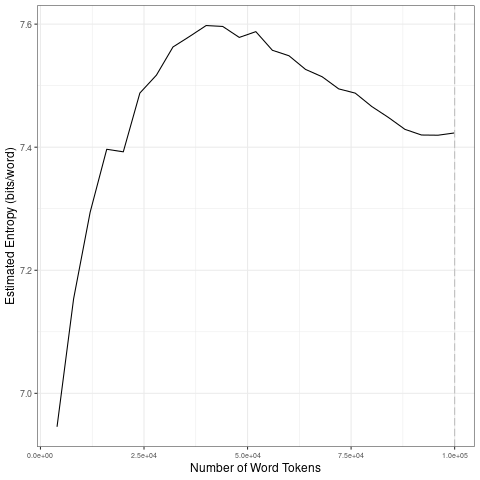

Data behind this chart, as committed beside it:
file, entropy.Corpus.Size, entropy.Entropy, sd.Corpus.Size, sd.SD
data/es_by_timestamp/2023-05-30_tokens_1…, 4000, 6.946, 20000, 0.1903
data/es_by_timestamp/2023-05-30_tokens_1…, 8000, 7.154, 40000, 0.04545
data/es_by_timestamp/2023-05-30_tokens_1…, 12000, 7.294, 60000, 0.02015
data/es_by_timestamp/2023-05-30_tokens_1…, 16000, 7.397, 80000, 0.02352
data/es_by_timestamp/2023-05-30_tokens_1…, 20000, 7.393, 1e+05, 0.01203
data/es_by_timestamp/2023-05-30_tokens_1…, 24000, 7.488, 20000, 0.1903
data/es_by_timestamp/2023-05-30_tokens_1…, 28000, 7.517, 40000, 0.04545
data/es_by_timestamp/2023-05-30_tokens_1…, 32000, 7.563, 60000, 0.02015
data/es_by_timestamp/2023-05-30_tokens_1…, 36000, 7.58, 80000, 0.02352
data/es_by_timestamp/2023-05-30_tokens_1…, 40000, 7.598, 1e+05, 0.01203
data/es_by_timestamp/2023-05-30_tokens_1…, 44000, 7.596, 20000, 0.1903
data/es_by_timestamp/2023-05-30_tokens_1…, 48000, 7.578, 40000, 0.04545
data/es_by_timestamp/2023-05-30_tokens_1…, 52000, 7.588, 60000, 0.02015
data/es_by_timestamp/2023-05-30_tokens_1…, 56000, 7.558, 80000, 0.02352
data/es_by_timestamp/2023-05-30_tokens_1…, 60000, 7.549, 1e+05, 0.01203
data/es_by_timestamp/2023-05-30_tokens_1…, 64000, 7.526, 20000, 0.1903
data/es_by_timestamp/2023-05-30_tokens_1…, 68000, 7.515, 40000, 0.04545
data/es_by_timestamp/2023-05-30_tokens_1…, 72000, 7.495, 60000, 0.02015
data/es_by_timestamp/2023-05-30_tokens_1…, 76000, 7.488, 80000, 0.02352
data/es_by_timestamp/2023-05-30_tokens_1…, 80000, 7.466, 1e+05, 0.01203
data/es_by_timestamp/2023-05-30_tokens_1…, 84000, 7.448, 20000, 0.1903
data/es_by_timestamp/2023-05-30_tokens_1…, 88000, 7.429, 40000, 0.04545
data/es_by_timestamp/2023-05-30_tokens_1…, 92000, 7.42, 60000, 0.02015
data/es_by_timestamp/2023-05-30_tokens_1…, 96000, 7.42, 80000, 0.02352
data/es_by_timestamp/2023-05-30_tokens_1…, 1e+05, 7.423, 1e+05, 0.01203
